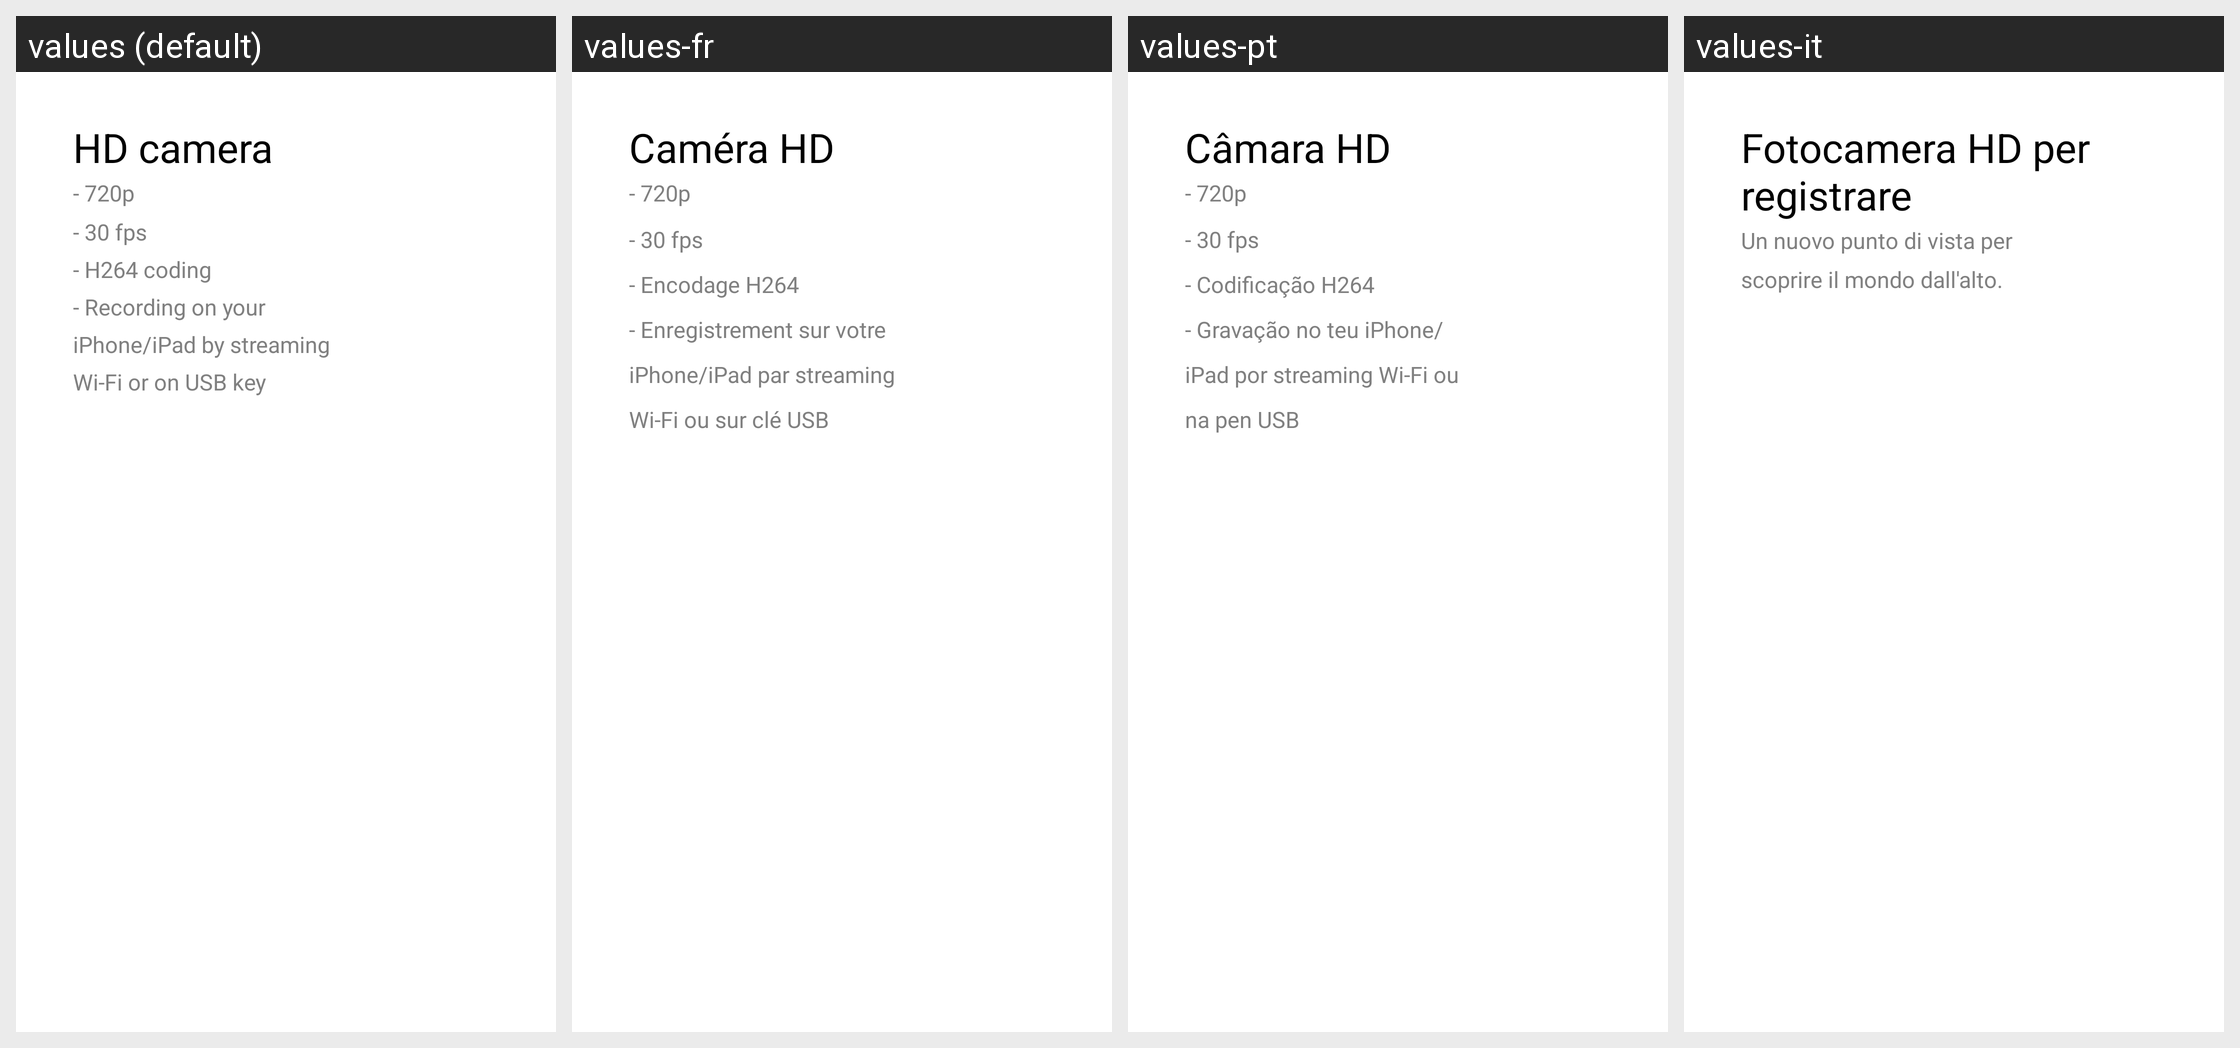

This grid shows one Android layout under several languages. Give, for every string resource on the screen, its name, the default text and each shown locale's text.
Android screen res/layout/guest_space_informations_page_camera.xml rendered under 4 locales, left to right: values (default), values-fr, values-pt, values-it. Device: Nexus 5 (rendered at 1080×1920; each locale shown at half size, 540×960, under a caption strip naming it); theme FreeFlightTheme.
Other locales in the repository, not shown: values-de, values-es, values-ja, values-nl, values-zh.
Strings drawn on this screen, with the default value and each locale's value (text and hints the layout hard-codes, and strings that could not be matched under every locale, appear in the picture but are not listed):

HD_camera
  values: HD camera
  values-fr: Caméra HD
  values-pt: Câmara HD
  values-it: Fotocamera HD per registrare

hd_camera_description
  values: - 720p
      - 30 fps
      - H264 coding
      - Recording on your
      iPhone/iPad by streaming
      Wi-Fi or on USB key
  values-fr: - 720p
      - 30 fps
      - Encodage H264
      - Enregistrement sur votre
      iPhone/iPad par streaming
      Wi-Fi ou sur clé USB
  values-pt: - 720p
      - 30 fps
      - Codificação H264
      - Gravação no teu iPhone/iPad por streaming Wi-Fi ou na pen USB
  values-it: Un nuovo punto di vista per
      scoprire il mondo dall'alto.
